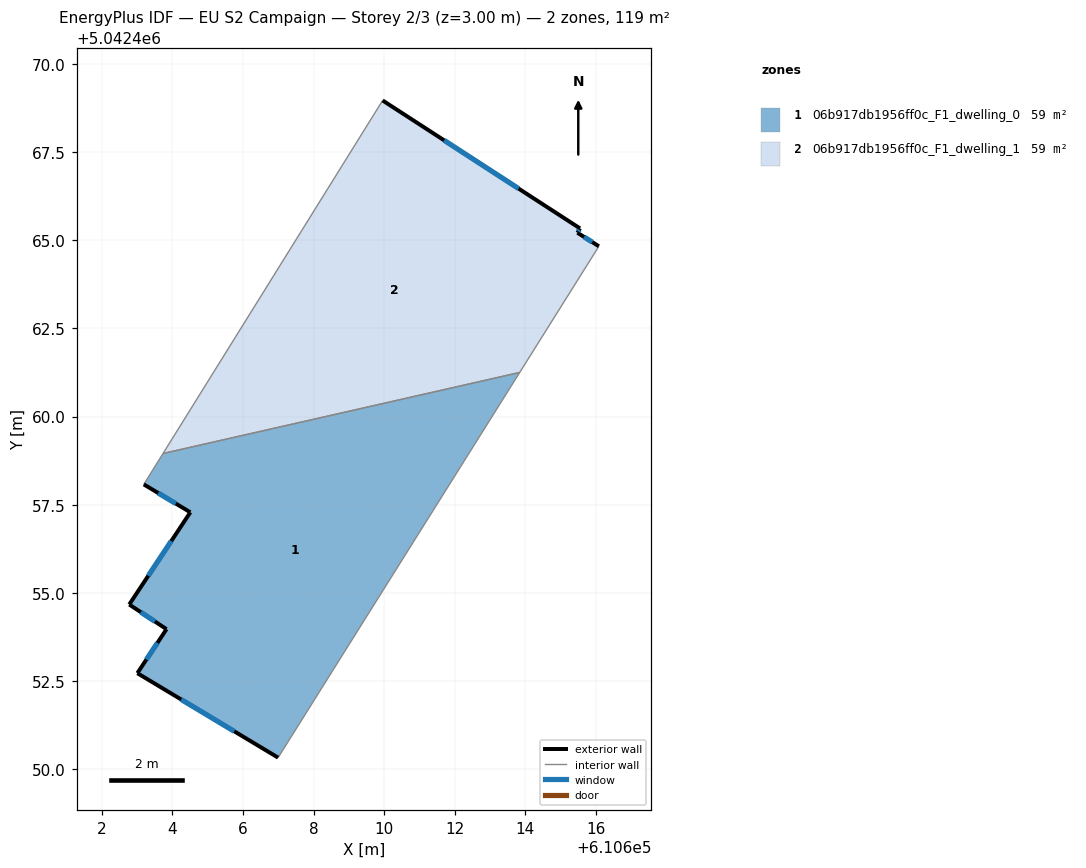
=== STOREY PLAN SPEC (per zone: floor XY polygon, exterior-wall plan segments, windows/doors) ===
zone 1: 06b917db1956ff0c_F1_dwelling_0  (59.4 m²)
  floor: (610613.84, 5042461.25) (610606.99, 5042450.34) (610603.00, 5042452.73) (610603.83, 5042453.98) (610602.77, 5042454.67) (610604.51, 5042457.29) (610603.19, 5042458.08) (610603.73, 5042458.95)
  exterior wall: (610602.78, 5042454.67) – (610603.83, 5042453.98)  [1.3 m]
    window: (610603.10, 5042454.46) – (610603.50, 5042454.19)  [0.5 m²]
  exterior wall: (610604.51, 5042457.29) – (610602.78, 5042454.67)  [3.1 m]
    window: (610603.97, 5042456.47) – (610603.31, 5042455.49)  [1.3 m²]
  exterior wall: (610603.19, 5042458.08) – (610604.51, 5042457.29)  [1.5 m]
    window: (610603.60, 5042457.83) – (610604.10, 5042457.53)  [0.7 m²]
  exterior wall: (610603.01, 5042452.73) – (610606.99, 5042450.34)  [4.7 m]
    window: (610604.25, 5042451.98) – (610605.75, 5042451.08)  [2.0 m²]
  exterior wall: (610603.83, 5042453.98) – (610603.01, 5042452.73)  [1.5 m]
    window: (610603.57, 5042453.59) – (610603.26, 5042453.12)  [0.6 m²]
  interior walls: 3
zone 2: 06b917db1956ff0c_F1_dwelling_1  (59.4 m²)
  floor: (610615.55, 5042465.33) (610615.47, 5042465.21) (610616.08, 5042464.83) (610613.84, 5042461.25) (610603.73, 5042458.95) (610609.95, 5042468.96)
  exterior wall: (610615.55, 5042465.33) – (610609.95, 5042468.96)  [6.7 m]
    window: (610613.81, 5042466.46) – (610611.70, 5042467.83)  [2.8 m²]
  exterior wall: (610615.47, 5042465.21) – (610615.55, 5042465.33)  [0.1 m]
    window: (610615.50, 5042465.25) – (610615.53, 5042465.29)  [0.1 m²]
  exterior wall: (610616.08, 5042464.83) – (610615.47, 5042465.21)  [0.7 m]
    window: (610615.89, 5042464.95) – (610615.66, 5042465.09)  [0.3 m²]
  interior walls: 3

=== DERIVED (storey summary) ===
Building: EU S2 Campaign
Storey: 2 of 3  (floor level z = 3.00 m)
Storey gross floor area: 118.8 m²
Zones on this storey: 2
  - 06b917db1956ff0c_F1_dwelling_0: floor 59.4 m²; exterior wall 12.1 m (36.3 m²); 5 window(s) 5.1 m²; WWR 14.2%
  - 06b917db1956ff0c_F1_dwelling_1: floor 59.4 m²; exterior wall 7.5 m (22.6 m²); 3 window(s) 3.2 m²; WWR 14.2%
Zone adjacency (shared interzone walls):
  - 06b917db1956ff0c_F1_dwelling_0 ↔ 06b917db1956ff0c_F1_dwelling_1